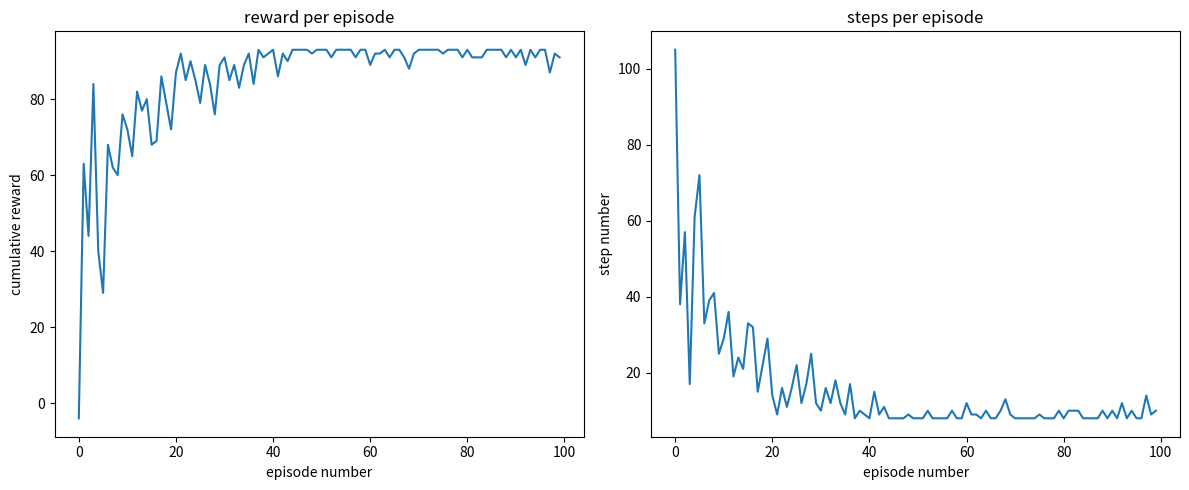

The script that saved this image: (Note: this script raises an exception after producing the figure.)
import numpy as np
import random
import matplotlib.pyplot as plt
import time


# 网格世界环境
class GridWorld:
    def __init__(self, agent_position=(0, 0), goal_position=(4, 4), width=5, height=5):
        self.width = width
        self.height = height
        self.agent_position = agent_position  # 初始位置：左上角
        self.goal_position = goal_position  # 目标位置：右下角
        self.obstacles = [(1, 1), (2, 2), (3, 1)]  # 障碍物位置
        
        # 定义动作 (上, 右, 下, 左)
        self.actions = [(-1, 0), (0, 1), (1, 0), (0, -1)]
        self.action_names = ["上", "右", "下", "左"]
        
    def reset(self):
        self.agent_position = (0, 0)
        return self.agent_position
    
    def is_valid_position(self, position):
        x, y = position
        return (0 <= x < self.width and 
                0 <= y < self.height and 
                position not in self.obstacles)
    
    def step(self, action_idx):
        action = self.actions[action_idx]
        
        # 计算新位置
        new_position = (self.agent_position[0] + action[0], 
                        self.agent_position[1] + action[1])
        
        # 检查是否是有效位置
        if self.is_valid_position(new_position):
            self.agent_position = new_position
            
        # 计算奖励和是否终止
        if self.agent_position == self.goal_position:
            reward = 100  # 达到目标的奖励
            done = True
        else:
            reward = -1  # 每一步的惩罚，鼓励找到最短路径
            done = False
            
        return self.agent_position, reward, done
    
    def render(self, q_table=None):
        grid = [['□' for _ in range(self.width)] for _ in range(self.height)]
        
        # 放置障碍物
        for obs in self.obstacles:
            grid[obs[0]][obs[1]] = '■'
        
        # 放置目标
        grid[self.goal_position[0]][self.goal_position[1]] = '★'
        
        # 放置智能体
        grid[self.agent_position[0]][self.agent_position[1]] = '○'
        
        # 可视化Q值（可选）
        if q_table is not None:
            print("当前位置的 Q(s,a) 值：")
            state = self.agent_position
            for i, action_name in enumerate(self.action_names):
                print(f"{action_name}: {q_table[state[0], state[1], i]:.2f}", end=", ")
            print()
                
        # 打印网格
        for row in grid:
            print(' '.join(row))
        print()

    def visualize_policy(self, q_table):
        policy_grid = [['□' for _ in range(self.width)] for _ in range(self.height)]
        
        # 放置障碍物
        for obs in self.obstacles:
            policy_grid[obs[0]][obs[1]] = '■'
        
        # 放置目标
        policy_grid[self.goal_position[0]][self.goal_position[1]] = '★'
        
        # 为每个状态显示最佳动作
        direction_symbols = ['↑', '→', '↓', '←']
        
        for i in range(self.height):
            for j in range(self.width):
                if (i, j) not in self.obstacles and (i, j) != self.goal_position:
                    # 获取最佳动作
                    best_action = np.argmax(q_table[i, j])
                    policy_grid[i][j] = direction_symbols[best_action]
        
        # 打印策略网格
        print("最优策略：")
        for row in policy_grid:
            print(' '.join(row))
        print()
        


class QLearning:
    def __init__(self, env, alpha=0.1, gamma=0.9, epsilon=0.1):
        self.env = env
        self.alpha = alpha      # 学习率
        self.gamma = gamma      # 折扣因子
        self.epsilon = epsilon  # 探索率
        
        # 初始化Q表 - 状态为(x, y)，动作为0-3
        self.q_table = np.zeros((env.width, env.height, len(env.actions)))
    
    def choose_action(self, state):
        # 使用ε-greedy策略选择动作
        if random.random() < self.epsilon:
            # 四个action中随机选择一个作为下一个action，展示exploration的思路
            return random.randint(0, len(self.env.actions) - 1)  # 探索：随机选择
        else:
            # state[0], state[1]代表了当前的状态，用该状态去Q表中检索
            return np.argmax(self.q_table[state[0], state[1]])   # 利用：选择最大Q值
    
    def train(self, episodes=1000):
        rewards_history = []
        steps_history = []
        
        for episode in range(episodes):
            state = self.env.reset()
            total_reward = 0
            steps = 0
            done = False
            
            while not done:
                # 选择动作
                action = self.choose_action(state)
                
                # 执行动作，观察下一个状态和奖励
                next_state, reward, done = self.env.step(action)
                total_reward += reward
                steps += 1
                
                # Q-learning更新
                current_q = self.q_table[state[0], state[1], action]
                
                # Q-learning使用下一状态的最大Q值，而不是下一个选择动作的Q值
                # 这是Q-learning和SARSA之间的关键区别
                next_max_q = np.max(self.q_table[next_state[0], next_state[1]])
                
                # Q(s,a) ← Q(s,a) + α[r + γ·max_a' Q(s',a') - Q(s,a)]
                self.q_table[state[0], state[1], action] = \
                    current_q + self.alpha * (reward + self.gamma * next_max_q - current_q)
                
                # 更新状态
                state = next_state
            
            rewards_history.append(total_reward)
            steps_history.append(steps)
            
            if (episode + 1) % 10 == 0:
                print(f"回合 {episode + 1}/{episodes}, 平均奖励: {np.mean(rewards_history[-100:]):.2f}, 平均步数: {np.mean(steps_history[-100:]):.2f}")
        
        return rewards_history, steps_history
    
    def evaluate(self, render=True):
        state = self.env.reset()
        done = False
        total_reward = 0
        steps = 0
        
        if render:
            print("评估模式 - 展示学习到的策略:")
            self.env.render(self.q_table)
            time.sleep(1)
        
        while not done:
            # 选择最优动作（不再探索）
            action = np.argmax(self.q_table[state[0], state[1]])
            
            # 执行动作
            next_state, reward, done = self.env.step(action)
            total_reward += reward
            steps += 1
            state = next_state
            
            if render:
                self.env.render(self.q_table)
                time.sleep(1)
        
        if render:
            print(f"评估完成 - 总奖励: {total_reward}, 总步数: {steps}")
        
        return total_reward, steps
    
    def visualize_policy(self):
        """可视化学习到的策略"""
        policy_grid = [['□' for _ in range(self.env.width)] for _ in range(self.env.height)]
        
        # 放置障碍物
        for obs in self.env.obstacles:
            policy_grid[obs[0]][obs[1]] = '■'
        
        # 放置目标
        policy_grid[self.env.goal_position[0]][self.env.goal_position[1]] = '★'
        
        # 为每个状态显示最佳动作
        direction_symbols = ['↑', '→', '↓', '←']
        
        for i in range(self.env.height):
            for j in range(self.env.width):
                if (i, j) not in self.env.obstacles and (i, j) != self.env.goal_position:
                    # 获取最佳动作
                    best_action = np.argmax(self.q_table[i, j])
                    policy_grid[i][j] = direction_symbols[best_action]
        
        # 打印策略网格
        print("Q-learning 最优策略：")
        for row in policy_grid:
            print(' '.join(row))
        print()

# 可视化学习进度
def plot_learning(rewards, steps):
    plt.figure(figsize=(12, 5))
    
    plt.subplot(1, 2, 1)
    plt.plot(rewards)
    plt.title('reward per episode')
    plt.xlabel('episode number')
    plt.ylabel('cumulative reward')
    
    plt.subplot(1, 2, 2)
    plt.plot(steps)
    plt.title('steps per episode')
    plt.xlabel('episode number')
    plt.ylabel('step number')
    
    plt.tight_layout()
    plt.show()

# 主函数
def main():
    # 创建环境和智能体
    env = GridWorld(width=5, height=5)
    q_learning_agent = QLearning(env, alpha=0.1, gamma=0.9, epsilon=0.1)
    
    # 训练
    print("开始训练...")
    rewards, steps = q_learning_agent.train(episodes=100)
    
    # 绘制学习曲线
    plot_learning(rewards, steps)
    
    # 评估
    q_learning_agent.evaluate(render=True)
    
    # 显示学习到的策略
    print("\n学习到的策略 (最优动作):")
    for i in range(env.width):
        for j in range(env.height):
            if (i, j) in env.obstacles:
                print("■", end="\t")
            elif (i, j) == env.goal_position:
                print("★", end="\t")
            else:
                best_action = np.argmax(q_learning_agent.q_table[i, j])
                print(env.action_names[best_action], end="\t")
        print()

if __name__ == "__main__":
    main()

# 比较 Q-learning 和 SARSA
def compare_algorithms(env, episodes=500):
    # 训练 Q-learning
    print("训练 Q-learning 算法...")
    q_table, q_rewards, q_steps = q_learning(env, episodes)
    
    # 显示 Q-learning 的最优策略
    env.visualize_policy(q_table)
    
    # 重置环境
    env = GridWorld()
    
    # 训练 SARSA
    print("\n训练 SARSA 算法...")
    sarsa_table, sarsa_rewards, sarsa_steps = sarsa(env, episodes)
    
    # 显示 SARSA 的最优策略
    env.visualize_policy(sarsa_table)
    
    # 绘制学习曲线
    plt.figure(figsize=(12, 5))
    
    # 平滑化奖励曲线
    def smooth(data, window=10):
        return [sum(data[max(0, i-window):i])/min(i, window) for i in range(1, len(data)+1)]
    
    smooth_q_rewards = smooth(q_rewards)
    smooth_sarsa_rewards = smooth(sarsa_rewards)
    
    # 绘制奖励曲线
    plt.subplot(1, 2, 1)
    plt.plot(smooth_q_rewards, label='Q-learning')
    plt.plot(smooth_sarsa_rewards, label='SARSA')
    plt.xlabel('回合')
    plt.ylabel('平均奖励')
    plt.title('奖励曲线')
    plt.legend()
    
    # 绘制步数曲线
    plt.subplot(1, 2, 2)
    plt.plot(smooth(q_steps), label='Q-learning')
    plt.plot(smooth(sarsa_steps), label='SARSA')
    plt.xlabel('回合')
    plt.ylabel('平均步数')
    plt.title('步数曲线')
    plt.legend()
    
    plt.tight_layout()
    plt.savefig('algorithm_comparison.png')
    plt.show()
    
    print("学习曲线已保存为 algorithm_comparison.png")
    
    # 测试最优策略的性能
    def test_policy(env, q_table, n_episodes=100):
        total_rewards = 0
        total_steps = 0
        success_count = 0
        
        for _ in range(n_episodes):
            state = env.reset()
            done = False
            episode_reward = 0
            steps = 0
            
            while not done and steps < 100:
                # 根据策略选择动作
                action = np.argmax(q_table[state[0], state[1]])
                state, reward, done = env.step(action)
                episode_reward += reward
                steps += 1
                
                if done and reward == 100:  # 成功到达目标
                    success_count += 1
            
            total_rewards += episode_reward
            total_steps += steps
        
        avg_reward = total_rewards / n_episodes
        avg_steps = total_steps / n_episodes
        success_rate = success_count / n_episodes
        
        return avg_reward, avg_steps, success_rate
    
    # 测试 Q-learning 和 SARSA 的性能
    q_avg_reward, q_avg_steps, q_success_rate = test_policy(GridWorld(), q_table)
    sarsa_avg_reward, sarsa_avg_steps, sarsa_success_rate = test_policy(GridWorld(), sarsa_table)
    
    print("\n性能评估结果:")
    print(f"Q-learning - 平均奖励: {q_avg_reward:.2f}, 平均步数: {q_avg_steps:.2f}, 成功率: {q_success_rate:.2%}")
    print(f"SARSA - 平均奖励: {sarsa_avg_reward:.2f}, 平均步数: {sarsa_avg_steps:.2f}, 成功率: {sarsa_success_rate:.2%}")
    
    return q_table, sarsa_table

# 运行示例
if __name__ == "__main__":
    # 创建环境
    env = GridWorld()
    
    # 比较 Q-learning 和 SARSA
    q_table, sarsa_table = compare_algorithms(env, episodes=500)
    
    # 演示 Q-learning 策略
    print("\n演示 Q-learning 最优策略:")
    env = GridWorld()
    state = env.reset()
    env.render(q_table)
    
    # 最多走20步
    for _ in range(20):
        action = np.argmax(q_table[state[0], state[1]])
        state, reward, done = env.step(action)
        env.render(q_table)
        
        if done:
            print("目标达成!")
            break